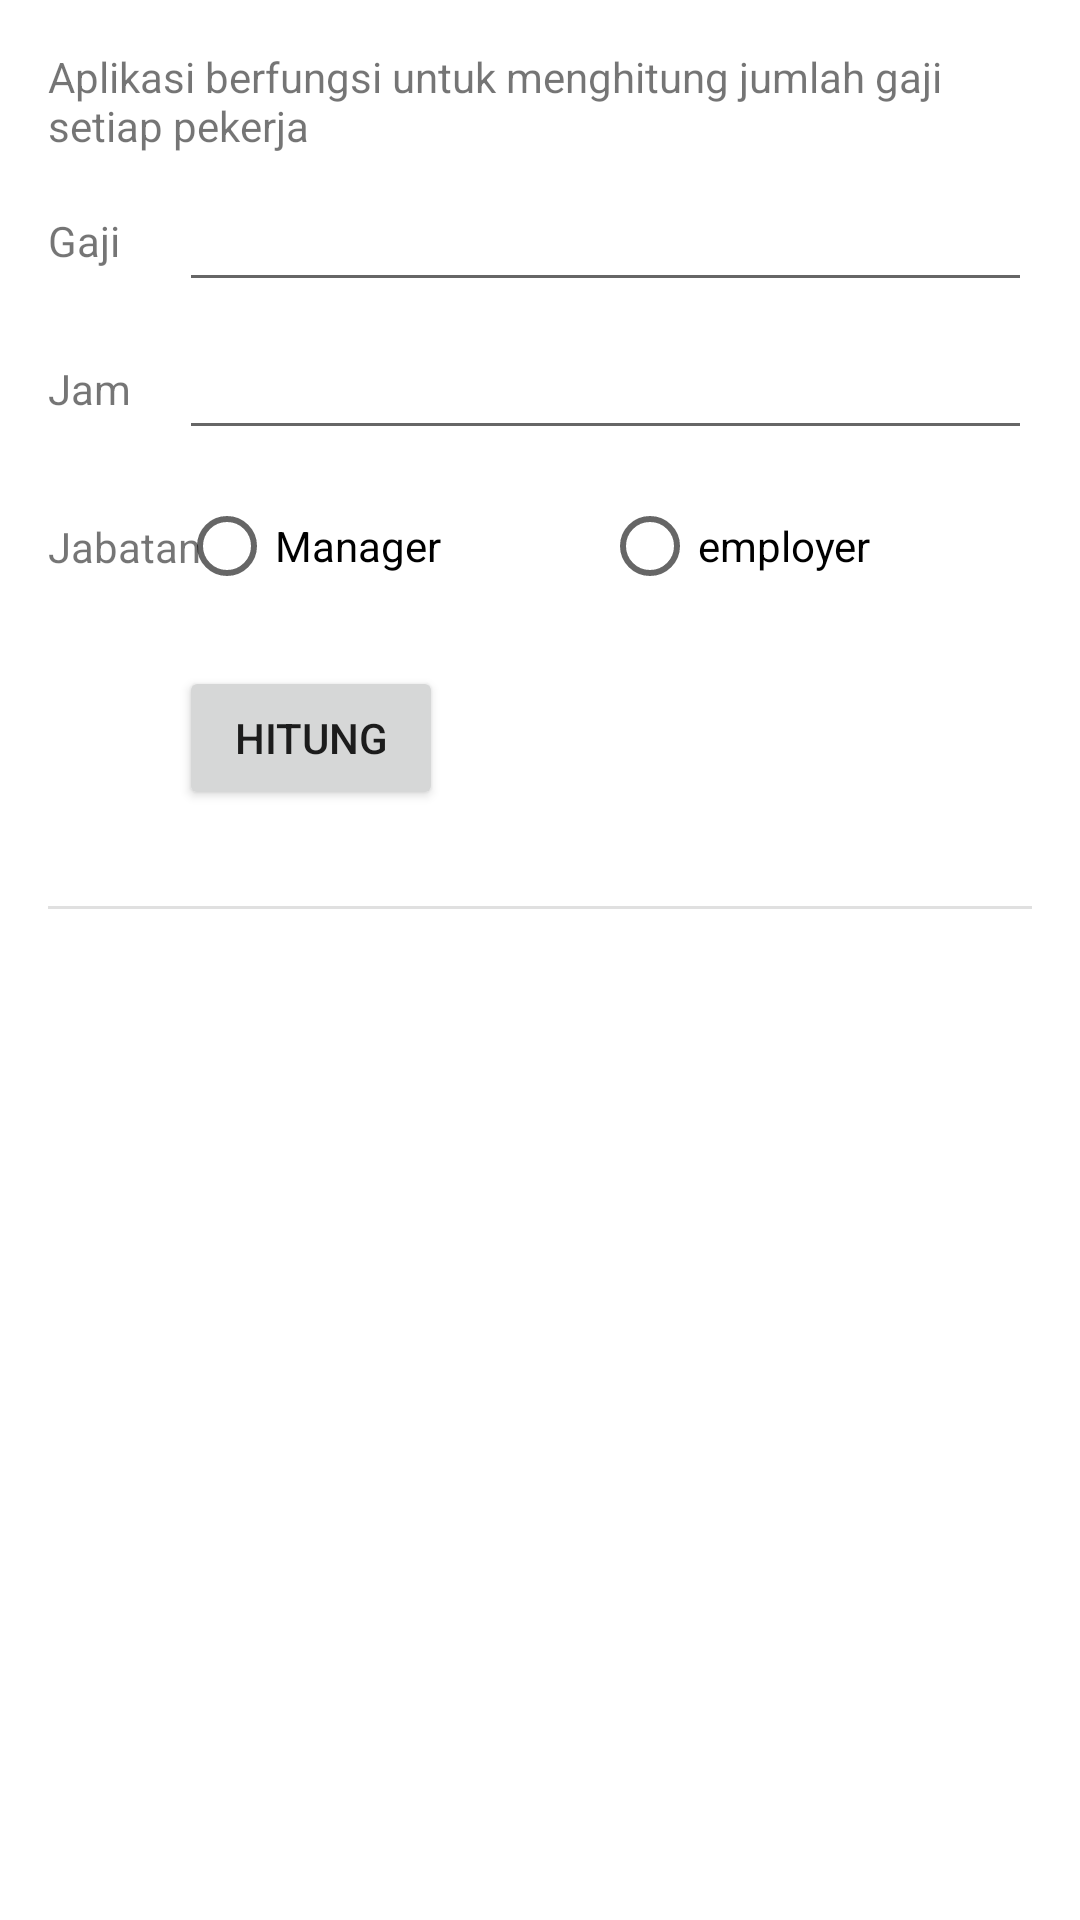

Reconstruct the res/layout file that produces this screen, plus the resources it refers to.
<!-- AndroidManifest.xml: application theme Theme.SalaryCounter -->
<!-- res/layout/activity_main.xml -->
<?xml version="1.0" encoding="utf-8"?>
<androidx.constraintlayout.widget.ConstraintLayout xmlns:android="http://schemas.android.com/apk/res/android"
    xmlns:app="http://schemas.android.com/apk/res-auto"
    xmlns:tools="http://schemas.android.com/tools"
    android:layout_width="match_parent"
    android:layout_height="match_parent"
    tools:context=".MainActivity">

    <TextView
        android:id="@+id/textView"
        android:layout_width="0dp"
        android:layout_height="wrap_content"
        android:layout_marginStart="16dp"
        android:layout_marginTop="16dp"
        android:layout_marginEnd="16dp"
        android:text="@string/Salary_intro"
        app:layout_constraintEnd_toEndOf="parent"
        app:layout_constraintStart_toStartOf="parent"
        app:layout_constraintTop_toTopOf="parent" />
    <TextView
        android:layout_width="wrap_content"
        android:layout_height="wrap_content"
        android:layout_marginStart="16dp"
        android:labelFor="@id/gajiEditText"
        android:text="@string/jumlah_gaji"
        app:layout_constraintBottom_toBottomOf="@+id/gajiEditText"
        app:layout_constraintStart_toStartOf="parent"
        app:layout_constraintTop_toTopOf="@+id/gajiEditText" />
    <EditText
        android:id="@+id/gajiEditText"
        android:layout_width="0dp"
        android:layout_height="wrap_content"
        android:layout_marginStart="16dp"
        android:layout_marginTop="8dp"
        android:layout_marginEnd="16dp"
        android:ems="10"
        android:inputType="number"
        app:layout_constraintEnd_toEndOf="parent"
        app:layout_constraintStart_toEndOf="@+id/textView3"
        app:layout_constraintTop_toBottomOf="@+id/textView" />
    <TextView
        android:id="@+id/textView3"
        android:layout_width="wrap_content"
        android:layout_height="wrap_content"
        android:layout_marginStart="16dp"
        android:labelFor="@id/jamEditText"
        android:text="@string/jumlah_jam"
        app:layout_constraintBottom_toBottomOf="@+id/jamEditText"
        app:layout_constraintStart_toStartOf="parent"
        app:layout_constraintTop_toTopOf="@+id/jamEditText" />
    <EditText
        android:id="@+id/jamEditText"
        android:layout_width="0dp"
        android:layout_height="wrap_content"
        android:layout_marginTop="8dp"
        android:layout_marginEnd="16dp"
        android:ems="10"
        android:inputType="number"
        app:layout_constraintEnd_toEndOf="parent"
        app:layout_constraintStart_toStartOf="@+id/gajiEditText"
        app:layout_constraintTop_toBottomOf="@+id/gajiEditText" />
    <TextView
        android:layout_width="wrap_content"
        android:layout_height="wrap_content"
        android:layout_marginStart="16dp"
        android:text="@string/jenis_jabatan"
        app:layout_constraintBottom_toBottomOf="@+id/radioGroup"
        app:layout_constraintStart_toStartOf="parent"
        app:layout_constraintTop_toTopOf="@+id/radioGroup" />
    <RadioGroup
        android:id="@+id/radioGroup"
        android:layout_width="0dp"
        android:layout_height="wrap_content"
        android:layout_marginTop="8dp"
        android:layout_marginEnd="16dp"
        android:orientation="horizontal"
        app:layout_constraintEnd_toEndOf="parent"
        app:layout_constraintStart_toStartOf="@+id/jamEditText"
        app:layout_constraintTop_toBottomOf="@+id/jamEditText">
        <RadioButton
            android:id="@+id/managerRadioButton"
            android:layout_width="wrap_content"
            android:layout_height="wrap_content"
            android:layout_weight="1"
            android:text="@string/manager" />
        <RadioButton
            android:id="@+id/employerRadioButton"
            android:layout_width="wrap_content"
            android:layout_height="wrap_content"
            android:layout_weight="1"
            android:text="@string/employer" />
    </RadioGroup>
    <Button
        android:id="@+id/button"
        android:layout_width="wrap_content"
        android:layout_height="wrap_content"
        android:layout_marginTop="16dp"
        android:text="@string/hitung"
        app:layout_constraintStart_toStartOf="@+id/radioGroup"
        app:layout_constraintTop_toBottomOf="@+id/radioGroup" />
    <View
        android:id="@+id/divider"
        android:layout_width="match_parent"
        android:layout_height="1dp"
        android:layout_marginStart="16dp"
        android:layout_marginTop="32dp"
        android:layout_marginEnd="16dp"
        android:background="?android:attr/listDivider"
        app:layout_constraintEnd_toEndOf="parent"
        app:layout_constraintStart_toStartOf="parent"
        app:layout_constraintTop_toBottomOf="@+id/button" />
    <TextView
        android:id="@+id/gajiTextView"
        android:layout_width="wrap_content"
        android:layout_height="wrap_content"
        android:layout_marginTop="32dp"
        android:textSize="18sp"
        app:layout_constraintEnd_toEndOf="parent"
        app:layout_constraintStart_toStartOf="parent"
        app:layout_constraintTop_toBottomOf="@+id/divider"
        tools:text="gaji: 24,09" />
    <TextView
        android:id="@+id/kategoriTextView"
        android:layout_width="wrap_content"
        android:layout_height="wrap_content"
        android:layout_marginTop="8dp"
        android:textSize="18sp"
        app:layout_constraintEnd_toEndOf="parent"
        app:layout_constraintStart_toStartOf="parent"
        app:layout_constraintTop_toBottomOf="@+id/gajiTextView"
        tools:text="Kategori: pas" />


</androidx.constraintlayout.widget.ConstraintLayout>
<!-- resources referenced by this layout -->
<resources>
  <string name="Salary_intro">Aplikasi berfungsi untuk menghitung jumlah gaji setiap pekerja</string>
  <string name="employer">employer</string>
  <string name="hitung">Hitung</string>
  <string name="jenis_jabatan">Jabatan</string>
  <string name="jumlah_gaji">Gaji</string>
  <string name="jumlah_jam">Jam</string>
  <string name="manager">Manager</string>
  <style name="Theme.SalaryCounter" parent="Theme.MaterialComponents.DayNight.DarkActionBar">
          
          <item name="colorPrimary">@color/purple_500</item>
          <item name="colorPrimaryVariant">@color/purple_700</item>
          <item name="colorOnPrimary">@color/white</item>
          
          <item name="colorSecondary">@color/teal_200</item>
          <item name="colorSecondaryVariant">@color/teal_700</item>
          <item name="colorOnSecondary">@color/black</item>
          
          <item name="android:statusBarColor" tools:targetApi="l">?attr/colorPrimaryVariant</item>
          
      </style>
  <!-- not gathered from this repository: default colours our renderer supplied (Android Studio template values) -->
  <color name="purple_500">#FF6200EE</color>
  <color name="purple_700">#FF3700B3</color>
  <color name="teal_200">#FF03DAC5</color>
  <color name="teal_700">#FF018786</color>
  <color name="black">#FF000000</color>
  <color name="white">#FFFFFFFF</color>
</resources>
